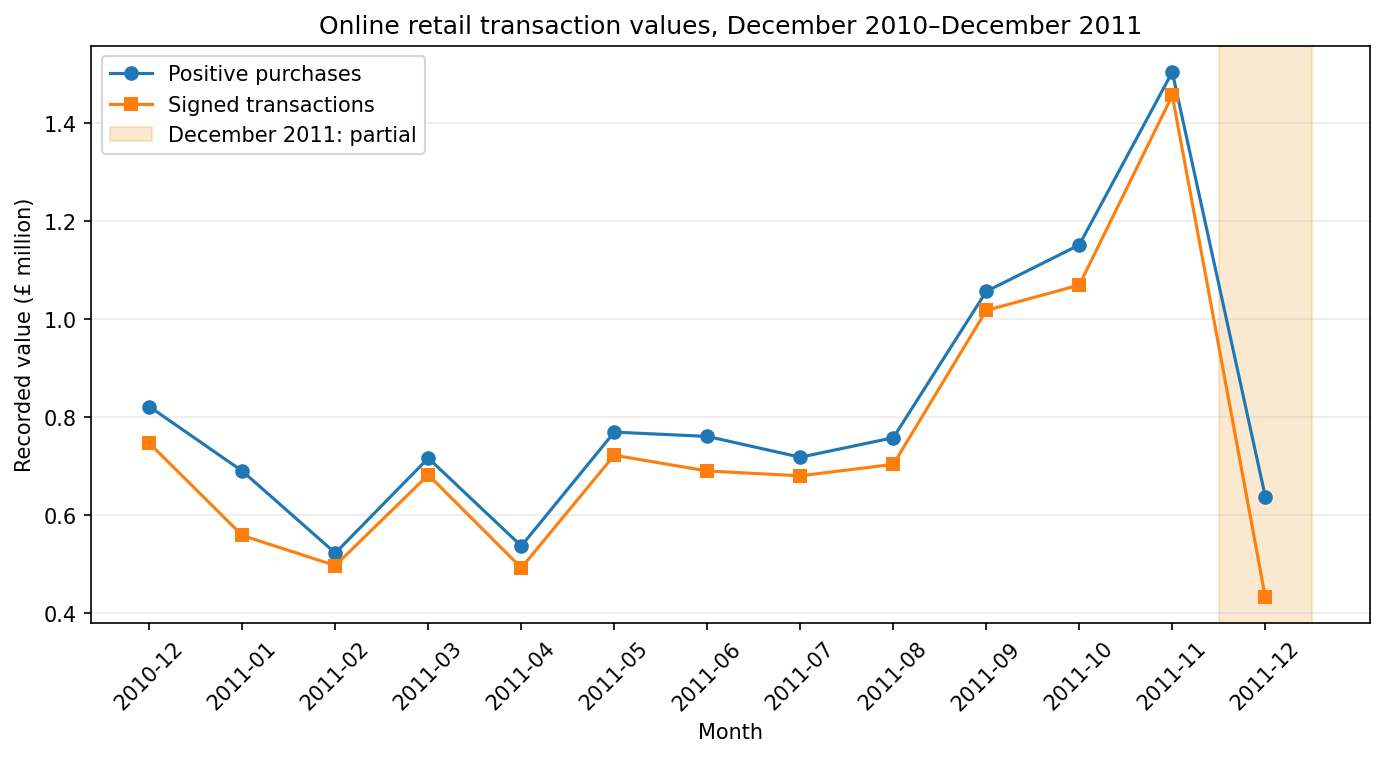

Source data for this figure (header and first rows):
Month, PositivePurchaseGBP, SignedValueGBP, PartialMonth
2010-12, 821453, 746724, False
2011-01, 689812, 558449, False
2011-02, 522546, 497026, False
2011-03, 716215, 682014, False
2011-04, 536968, 492368, False
2011-05, 769297, 722094, False
2011-06, 760547, 689977, False
2011-07, 718076, 680157, False
2011-08, 757841, 703511, False
2011-09, 1056435, 1017597, False
2011-10, 1151264, 1069368, False
2011-11, 1503867, 1456146, False
2011-12, 637790, 432701, True
